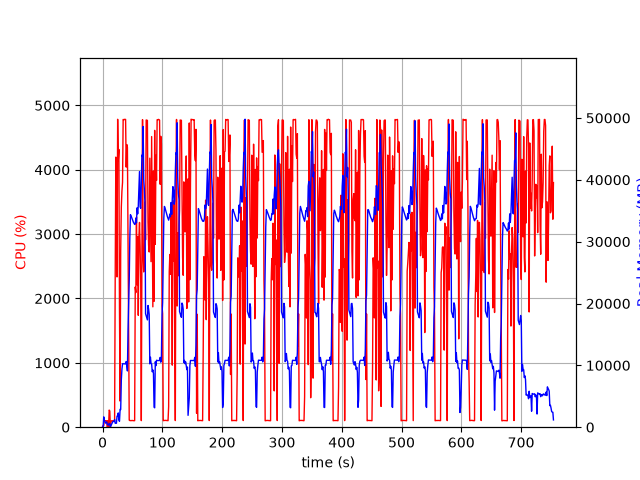

The data file committed next to this chart (first rows):
elapsed_time, nproc, cpu, mem_real, mem_virtual
3.886222839355469e-05, 1, 0.0, 7.766, 3185
1.006, 2, 28.8, 49.34, 160.5
2.013, 17, 23.7, 1673, 8149
3.025, 5, 102.1, 1068, 3076
4.034, 5, 100.1, 988.6, 3103
5.043, 3, 101.1, 650.9, 2029
6.052, 3, 99.2, 755.9, 2125
7.06, 3, 100.3, 858.5, 2237
8.067, 4, 3.0, 408, 1970
9.076, 3, 100.1, 395.3, 1691
10.08, 3, 2.0, 338.1, 1633
11.09, 4, 265.8, 615.9, 2286
12.1, 4, 252.0, 583.6, 2215
13.11, 2, 0.0, 35.37, 3239
14.12, 1, 80.3, 238.3, 1255
15.13, 1, 100.2, 464.3, 1895
16.13, 1, 100.2, 684.3, 3175
17.14, 1, 99.2, 922.3, 3175
18.15, 1, 101.2, 923.1, 2663
19.16, 1, 100.0, 923.1, 2663
20.17, 1, 104.1, 1233, 6703
21.18, 1, 2351, 636.4, 6710
22.21, 1, 4197, 629.5, 6730
23.23, 1, 3910, 639.6, 6754
24.25, 1, 2334, 1797, 7422
25.27, 1, 4784, 1797, 7422
26.29, 1, 4142, 2309, 7422
27.31, 1, 4316, 1157, 7422
28.33, 1, 1835, 956.4, 8446
29.34, 1, 405.9, 2898, 9539
30.35, 1, 2736, 2848, 9539
31.41, 1, 3421, 7666, 13391
32.42, 1, 3667, 9372, 20047
33.44, 1, 3805, 10267, 20047
34.46, 1, 4781, 10262, 20047
35.48, 1, 4773, 10259, 20047
36.5, 1, 4783, 10257, 20047
37.52, 1, 4782, 10233, 20047
38.54, 1, 4782, 10233, 20047
39.56, 1, 4041, 10615, 20047
40.57, 1, 4391, 9979, 20047
41.59, 1, 4347, 9098, 21265
42.6, 1, 2916, 15645, 35111
43.61, 1, 1665, 19520, 35111
44.62, 1, 109.2, 23683, 55591
45.63, 1, 103.2, 30609, 55591
46.63, 1, 102.2, 34365, 55591
47.64, 1, 102.2, 34179, 55591
48.65, 1, 103.2, 33913, 55591
49.66, 1, 104.3, 33646, 55591
50.67, 1, 102.2, 33398, 55591
51.67, 1, 101.3, 33126, 55591
52.68, 1, 101.3, 32956, 55591
53.69, 1, 101.2, 32791, 55591
54.7, 1, 2178, 32828, 55591
55.72, 1, 2092, 33771, 55591
56.73, 1, 3265, 33041, 55591
57.74, 1, 2212, 35468, 55591
58.77, 1, 2963, 34501, 55591
59.78, 1, 1739, 35787, 80167
... 684 more rows
